Run: headless pygame with SDL's dummy video driver; simulated clock (each Clock.tick advances the game by its frame time, no real sleeping); random seed 0; keys injected as events and as key.get_pressed() state; no mouse input.
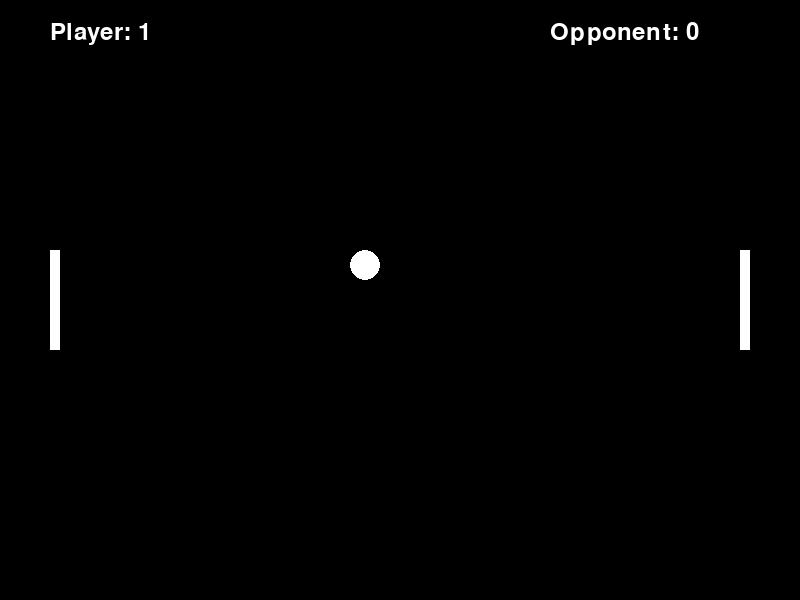
Frame 1 of 4 · flips 1–60 · no input
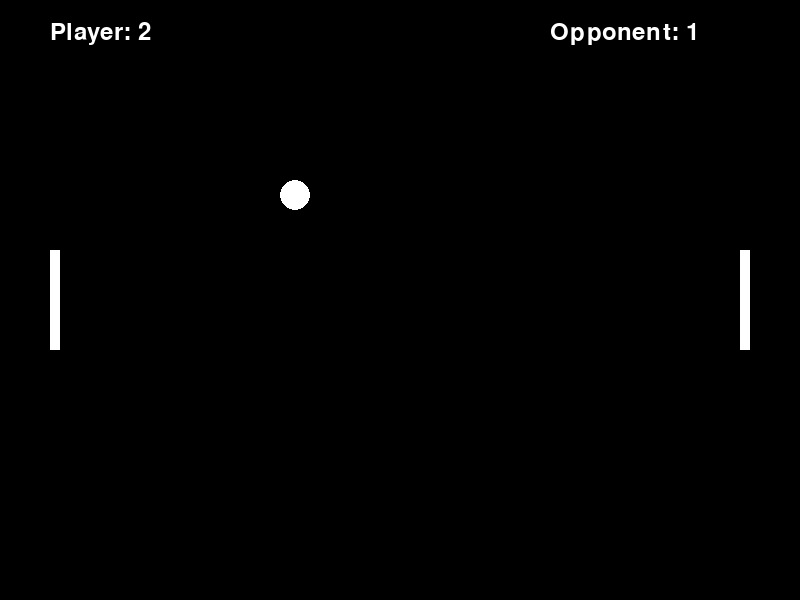
Frame 2 of 4 · flips 61–180 · tapped SPACE, RETURN · held RIGHT (→), D
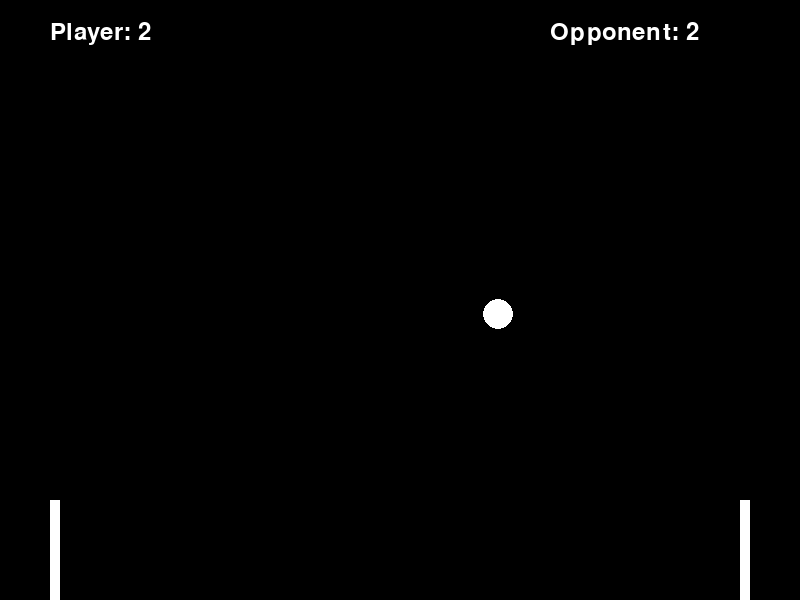
Frame 3 of 4 · flips 181–300 · held DOWN (↓), S
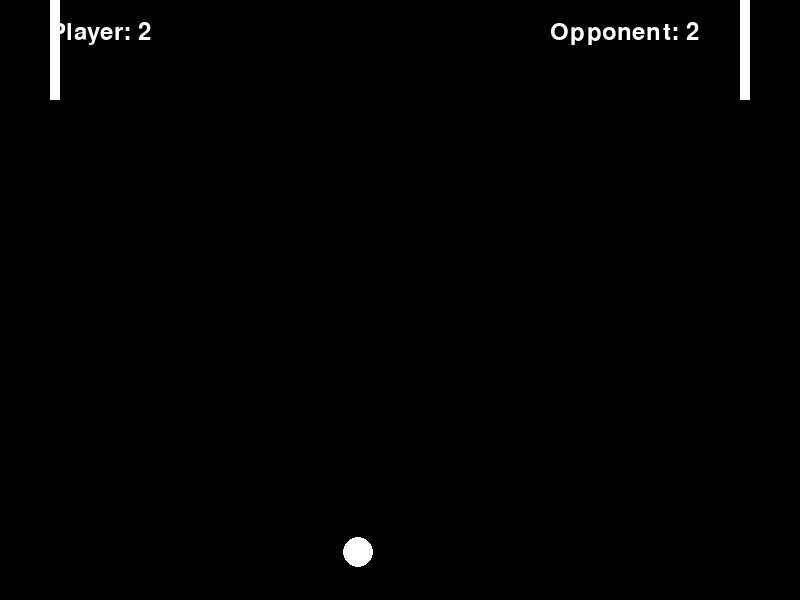
Frame 4 of 4 · flips 301–420 · held LEFT (←), A, UP (↑), W

The pygame program that drew these frames:

import pygame

# Khởi tạo Pygame
pygame.init()

# Cấu hình cửa sổ
SCREEN_WIDTH = 800
SCREEN_HEIGHT = 600
screen = pygame.display.set_mode((SCREEN_WIDTH, SCREEN_HEIGHT))
pygame.display.set_caption("Ping Pong - Player vs Player")

# Các màu sắc
WHITE = (255, 255, 255)
BLACK = (0, 0, 0)

# Các font chữ
font = pygame.font.Font(None, 36)

# Hàm hiển thị màn hình chọn chế độ
def show_game():
    screen.fill(BLACK)
    pygame.draw.rect(screen, WHITE, player_paddle)
    pygame.draw.rect(screen, WHITE, opponent_paddle)
    pygame.draw.ellipse(screen, WHITE, ball)
    player_text = font.render("Player: " + str(player_score), True, WHITE)
    opponent_text = font.render("Opponent: " + str(opponent_score), True, WHITE)
    screen.blit(player_text, (50, 20))
    screen.blit(opponent_text, (SCREEN_WIDTH - 250, 20))
    pygame.display.flip()

# Biến đánh dấu chế độ chơi
player_score = 0
opponent_score = 0
paddle_width = 10
paddle_height = 100
player_paddle = pygame.Rect(50, SCREEN_HEIGHT // 2 - paddle_height // 2, paddle_width, paddle_height)
opponent_paddle = pygame.Rect(SCREEN_WIDTH - 50 - paddle_width, SCREEN_HEIGHT // 2 - paddle_height // 2, paddle_width, paddle_height)
ball = pygame.Rect(SCREEN_WIDTH // 2 - 15, SCREEN_HEIGHT // 2 - 15, 30, 30)
ball_speed_x = 7
ball_speed_y = 7

# Vòng lặp chính
running = True
while running:
    for event in pygame.event.get():
        if event.type == pygame.QUIT:
            running = False

    keys = pygame.key.get_pressed()
    if keys[pygame.K_w] and player_paddle.top > 0:
        player_paddle.y -= 5
    if keys[pygame.K_s] and player_paddle.bottom < SCREEN_HEIGHT:
        player_paddle.y += 5

    if keys[pygame.K_UP] and opponent_paddle.top > 0:
        opponent_paddle.y -= 5
    if keys[pygame.K_DOWN] and opponent_paddle.bottom < SCREEN_HEIGHT:
        opponent_paddle.y += 5

    ball.x += ball_speed_x
    ball.y += ball_speed_y

    if ball.colliderect(player_paddle) or ball.colliderect(opponent_paddle):
        ball_speed_x *= -1

    if ball.top <= 0 or ball.bottom >= SCREEN_HEIGHT:
        ball_speed_y *= -1

    if ball.left <= 0:
        opponent_score += 1
        ball.center = (SCREEN_WIDTH // 2, SCREEN_HEIGHT // 2)
        ball_speed_x *= -1
    elif ball.right >= SCREEN_WIDTH:
        player_score += 1
        ball.center = (SCREEN_WIDTH // 2, SCREEN_HEIGHT // 2)
        ball_speed_x *= -1

    show_game()
    pygame.time.Clock().tick(60)

# Kết thúc Pygame
pygame.quit()
